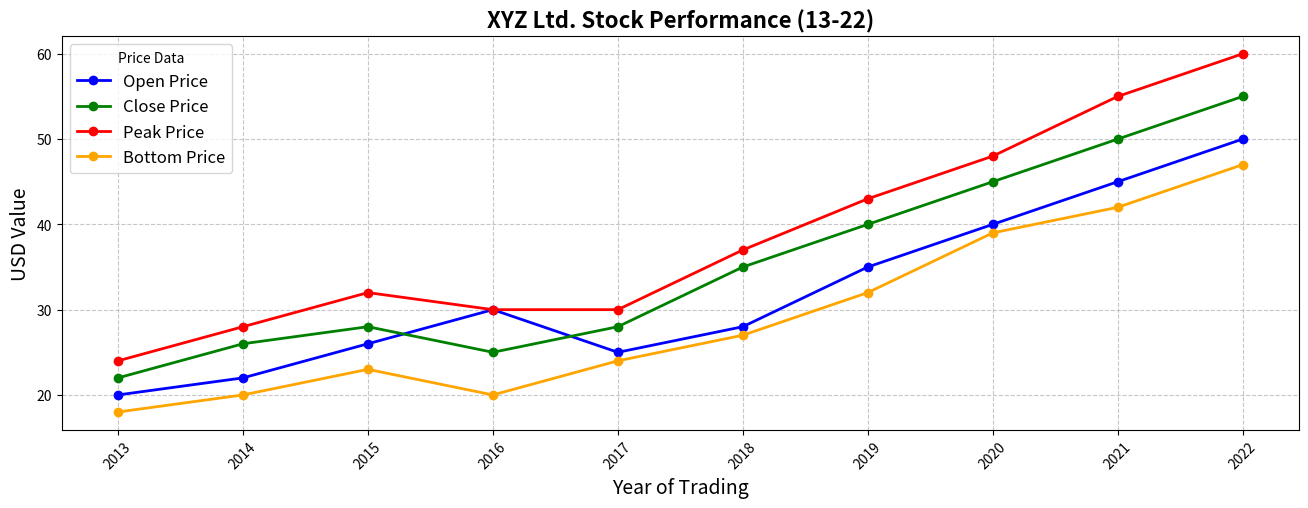

Write the Python code that produced this figure.
import matplotlib.pyplot as plt
import numpy as np

years = np.arange(2013, 2023, 1)

# Stock prices (fictional data)
opening_price = np.array([20, 22, 26, 30, 25, 28, 35, 40, 45, 50])
closing_price = np.array([22, 26, 28, 25, 28, 35, 40, 45, 50, 55])
highest_price = np.array([24, 28, 32, 30, 30, 37, 43, 48, 55, 60])
lowest_price = np.array([18, 20, 23, 20, 24, 27, 32, 39, 42, 47])

fig, ax = plt.subplots(figsize=(14, 6))

ax.plot(years, opening_price, marker='o', color='blue', label='Open Price', linewidth=2)
ax.plot(years, closing_price, marker='o', color='green', label='Close Price', linewidth=2)
ax.plot(years, highest_price, marker='o', color='red', label='Peak Price', linewidth=2)
ax.plot(years, lowest_price, marker='o', color='orange', label='Bottom Price', linewidth=2)

ax.set_title('XYZ Ltd. Stock Performance (13-22)', fontsize=16, fontweight='bold')
ax.set_ylabel('USD Value', fontsize=14)
ax.set_xlabel('Year of Trading', fontsize=14)
ax.legend(title='Price Data', fontsize=12)
ax.grid(True, linestyle='--', alpha=0.7)

plt.xticks(years, rotation=45)
plt.tight_layout(pad=4)
plt.show()
